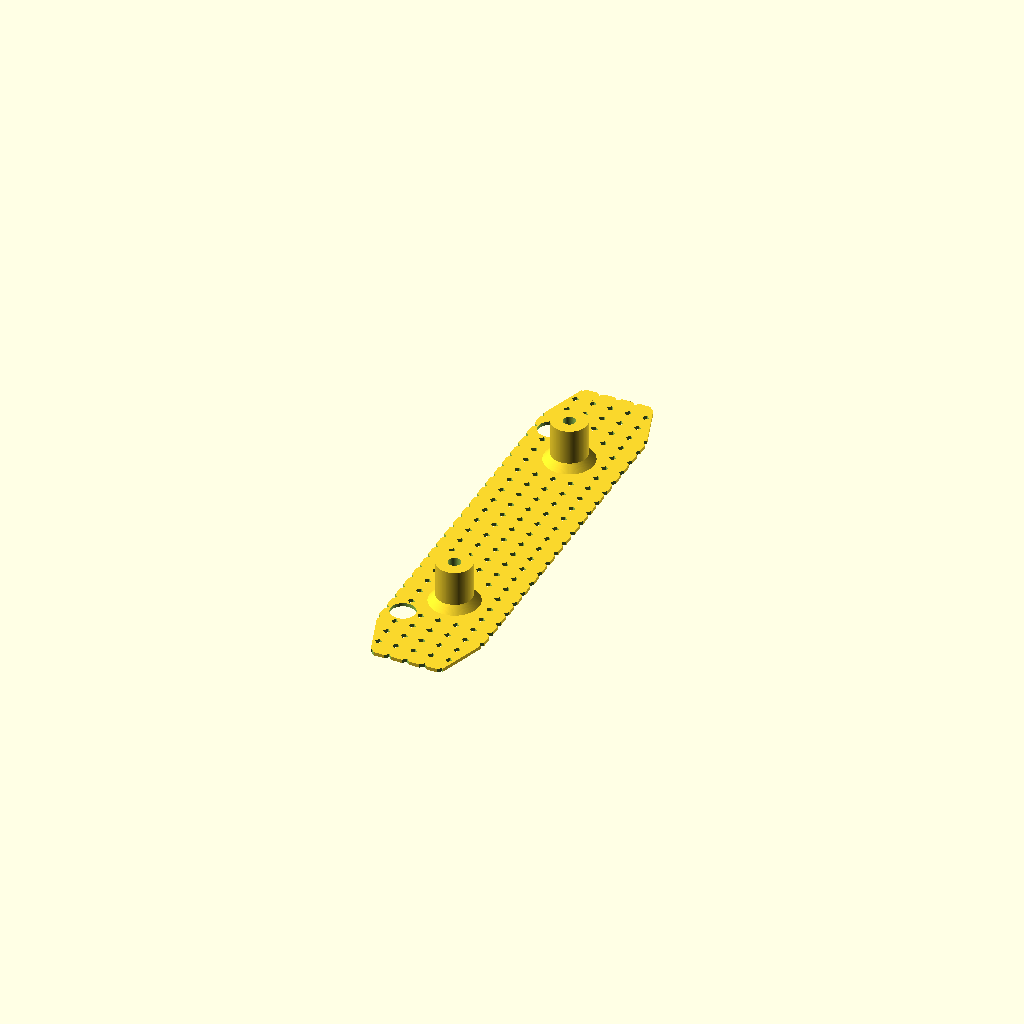
Cell 1: rendered with the file's own defaults.
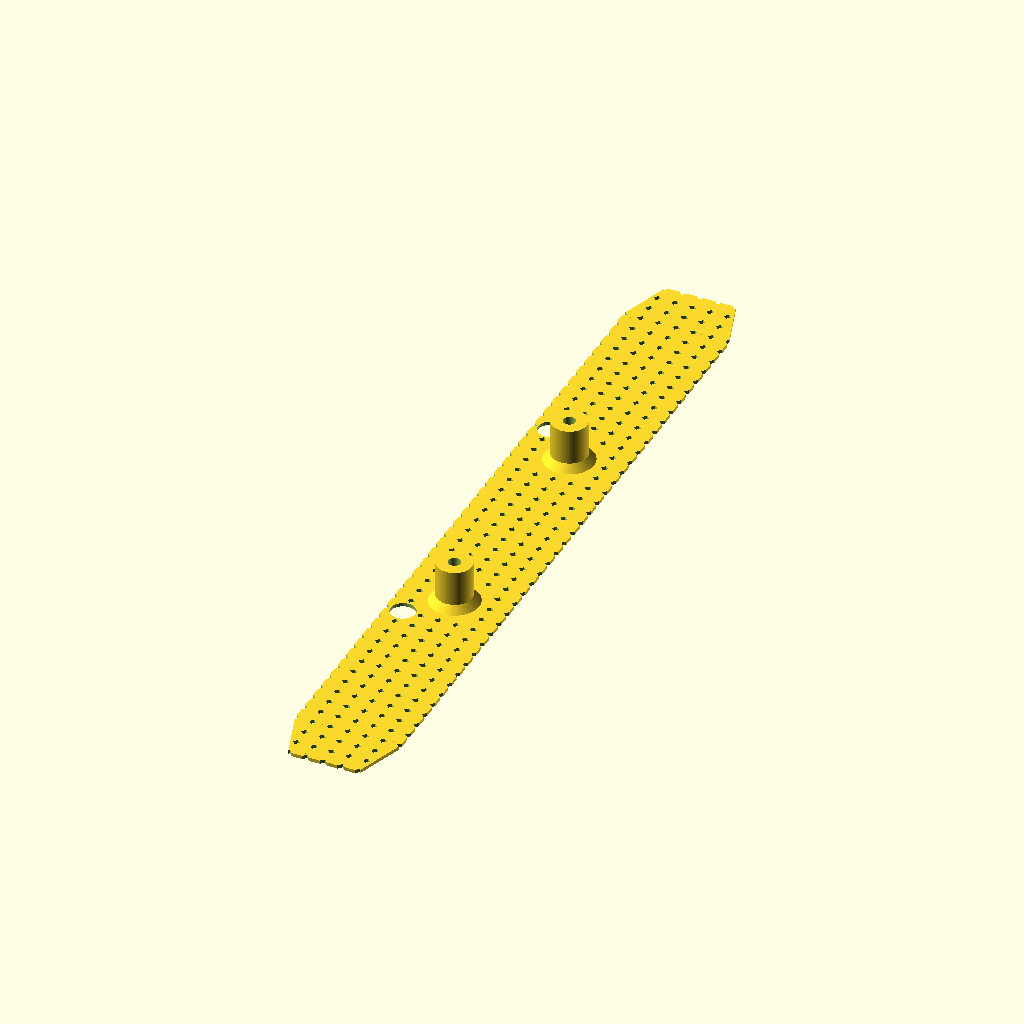
Cell 2 — breite_mitte set to 200, the other parameters unchanged.
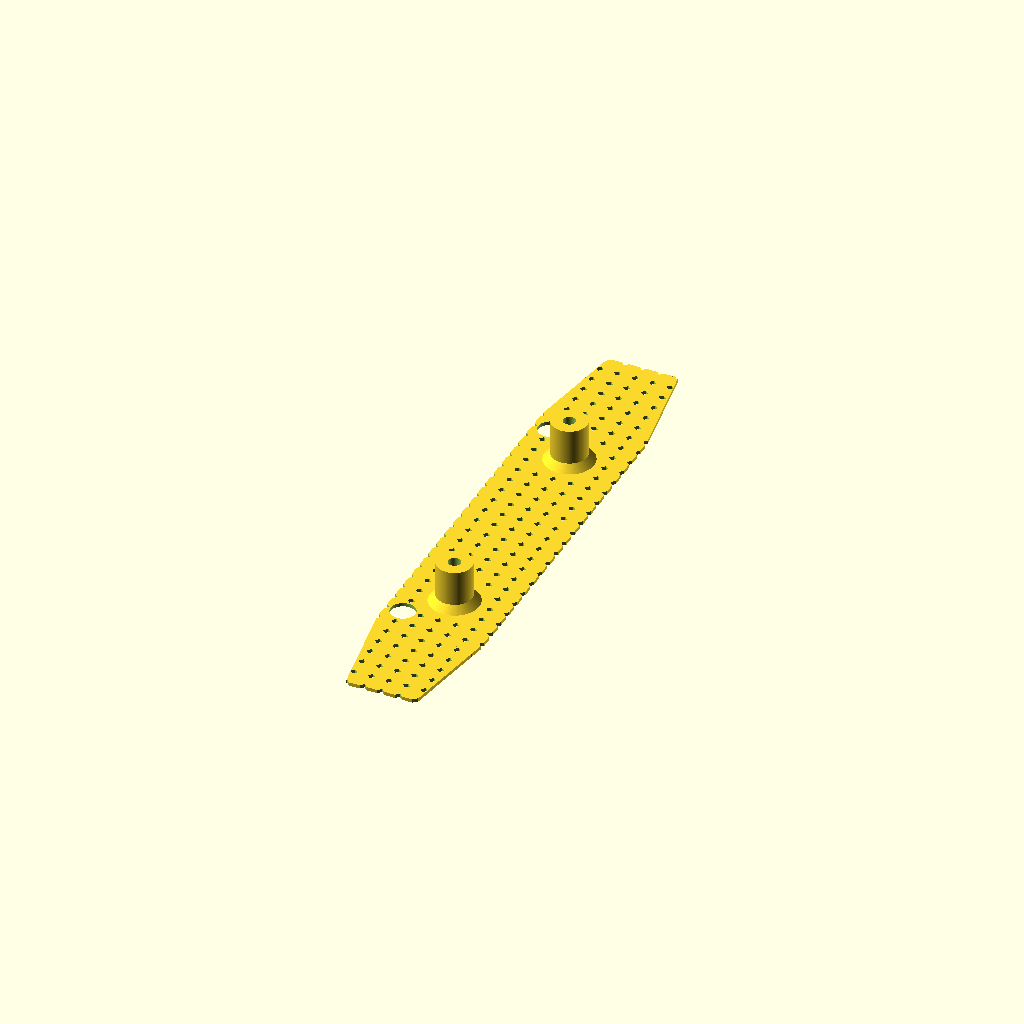
Cell 3 — breite_rand set to 30, the other parameters unchanged.
All cells are drawn from one camera (rotation 55°, 0°, 25°, orthographic, colour scheme Cornfield), so only the parameter changes between them.
The OpenSCAD source (inputs/thingiverse/files/thing-2834205/files/backlight-wide-nut.scad):
hoehe_mitte = 30;
hoehe_rand = 20;
breite_mitte = 100;
breite_rand = 15;
dicke_platte = 1;


position_buchse = 35;
laenge_buchse = 12;

position_randstueck_cube = ((breite_mitte/2)+(breite_rand/2));
durchmesser_buchse = 10;
durchmesser_ansatz_buchse = 14;
hoehe_ansatz_buchse = 2;
durchmesser_bohrung = 3.5;
durchmesser_kleberloecher = 2;
abstand_kleberloecher_x = 5;
abstand_kleberloecher_y = 5;
anzahl_klebeloecher_y = ceil((breite_mitte + 2*breite_rand) / abstand_kleberloecher_y);
anzahl_klebeloecher_x = ceil(hoehe_mitte / abstand_kleberloecher_x);
position_beule_x = -10;
position_beule_y = 45;
durchmesser_beule = 7;

ecke_winkel = atan(((hoehe_mitte-hoehe_rand)/2)/(breite_rand));
hoehe_ecke = ((hoehe_mitte - hoehe_rand)/2)/cos(ecke_winkel);
breite_ecke = sqrt(pow(hoehe_ecke,2)+pow(breite_rand,2));
//ecke_position_x = (hoehe_mitte/2)-hoehe_ecke;//-(cos(ecke_winkel)*hoehe_ecke);
ecke_position_x = (hoehe_mitte/2) - ((hoehe_ecke/2)*cos(ecke_winkel)) - ((breite_ecke/2)*sin(ecke_winkel));
ecke_position_y = (breite_mitte/2) + ((breite_ecke/2)*cos(ecke_winkel)) - ((hoehe_ecke/2)*sin(ecke_winkel)) ;
//ecke_position_y = (breite_mitte/2)+((cos(ecke_winkel)*breite_ecke)/2);
rundheit = 128;

klebe_bohrungen_rundheit = 4;

hoehe_M5 = (4.0 + 0.2);
durchmesser_M5 = (8.79 +0.2);
hoehe_M4 = (3.2 +0.2);
durchmesser_M4 = (8.1 + 0.2);
// Nach DIN 934 + 2 Zehntel

H_Mutter = hoehe_M4;
D_Mutter = durchmesser_M4;
Mutter_einlassen = 1;


difference()
{
	union()
	{
		difference()
		{
			union()
			{


				translate ([0,0,0]) cube ([hoehe_mitte,breite_mitte,dicke_platte],center=true);		// Mittelteil der Grundplatte
				for (i = [-position_randstueck_cube:2*position_randstueck_cube:position_randstueck_cube])	// Endstuecke rechtwinklig
				{
					translate ([0,i,0]) cube ([hoehe_rand,breite_rand,dicke_platte],center=true);		// Randstuecke der Grundplatte		
				}
				for (i = [-1:2:1])
				{
					for (j = [-1:2:1])
					{
						translate ([i*ecke_position_x,j*ecke_position_y,0]) rotate([0,0,i*j*ecke_winkel]) cube ([hoehe_ecke,breite_ecke,1],center=true);
					}
				}
			}
			union()
			{
				for (i = [-(anzahl_klebeloecher_y/2):1:anzahl_klebeloecher_y/2])
				{
					for (j = [-(anzahl_klebeloecher_x/2):1:anzahl_klebeloecher_x/2])
					{
						if (i < 0)
						{
							if ((i*abstand_kleberloecher_y) > (-position_buchse + (durchmesser_buchse/2 + durchmesser_kleberloecher/2)))
							{
								translate ([j*abstand_kleberloecher_x,i*abstand_kleberloecher_y,0]) cylinder (d= durchmesser_kleberloecher,h=2*dicke_platte, center= true, $fn = klebe_bohrungen_rundheit);

							}
							else if ((i*abstand_kleberloecher_y) < (-position_buchse - (durchmesser_buchse/2 + durchmesser_kleberloecher/2)))
							{
								translate ([j*abstand_kleberloecher_x,i*abstand_kleberloecher_y,0]) cylinder (d= durchmesser_kleberloecher,h=2*dicke_platte, center= true, $fn = klebe_bohrungen_rundheit);
							}
							else 
							{
								if ((j*abstand_kleberloecher_x) > (durchmesser_buchse/2 + durchmesser_kleberloecher/2))
								{
									translate ([j*abstand_kleberloecher_x,i*abstand_kleberloecher_y,0]) cylinder (d= durchmesser_kleberloecher,h=2*dicke_platte, center= true, $fn = klebe_bohrungen_rundheit);
								}
								else if ((j*abstand_kleberloecher_x) < (-(durchmesser_buchse/2 + durchmesser_kleberloecher/2)))
								{
									translate ([j*abstand_kleberloecher_x,i*abstand_kleberloecher_y,0]) cylinder (d= durchmesser_kleberloecher,h=2*dicke_platte, center= true, $fn = klebe_bohrungen_rundheit);
								
								}
							}
						}
						else
						{
							if ((i*abstand_kleberloecher_y) > (position_buchse + (durchmesser_buchse/2 + durchmesser_kleberloecher/2)))
							{
								translate ([j*abstand_kleberloecher_x,i*abstand_kleberloecher_y,0]) cylinder (d= durchmesser_kleberloecher,h=2*dicke_platte, center= true, $fn = klebe_bohrungen_rundheit);

							}
							else if ((i*abstand_kleberloecher_y) < (position_buchse - (durchmesser_buchse/2 + durchmesser_kleberloecher/2)))
							{
								translate ([j*abstand_kleberloecher_x,i*abstand_kleberloecher_y,0]) cylinder (d= durchmesser_kleberloecher,h=2*dicke_platte, center= true, $fn = klebe_bohrungen_rundheit);
							}
							else 
							{
								if ((j*abstand_kleberloecher_x) > (durchmesser_buchse/2 + durchmesser_kleberloecher/2))
								{
									translate ([j*abstand_kleberloecher_x,i*abstand_kleberloecher_y,0]) cylinder (d= durchmesser_kleberloecher,h=2*dicke_platte, center= true, $fn = klebe_bohrungen_rundheit);
								}
								else if ((j*abstand_kleberloecher_x) < (-(durchmesser_buchse/2 + durchmesser_kleberloecher/2)))
								{
									translate ([j*abstand_kleberloecher_x,i*abstand_kleberloecher_y,0]) cylinder (d= durchmesser_kleberloecher,h=2*dicke_platte, center= true, $fn = klebe_bohrungen_rundheit);
								
								}
							}
						}
					}
				}
				for (i = [-1:2:1])
				{
					translate ([position_beule_x,i*position_beule_y,0]) cylinder (d= durchmesser_beule,h=2*dicke_platte, center= true, $fn = rundheit);
				}
			}
		}
		for (i = [-1:2:1])		// Buchsen
		{
			translate ([0,i*position_buchse,(laenge_buchse/2+dicke_platte/2)]) cylinder(h=laenge_buchse,d=durchmesser_buchse,center=true,$fn = rundheit);
			translate ([0,i*position_buchse,(hoehe_ansatz_buchse/2+dicke_platte/2)]) cylinder(h=hoehe_ansatz_buchse,d1=durchmesser_ansatz_buchse,d2=durchmesser_buchse,center=true, $fn = rundheit);
		}
	}
	for (i = [-1:2:1])
	{
		translate ([0,i*position_buchse,(laenge_buchse/2+dicke_platte/2)+1]) cylinder(h=laenge_buchse+10*dicke_platte,d=durchmesser_bohrung,center=true,$fn = rundheit);
	}	
	if (Mutter_einlassen)
	{
		for (i = [-1:2:1])
		{
			translate ([0,i*position_buchse,H_Mutter/2-(dicke_platte/2)]) cylinder(h=(H_Mutter+0.01),d=D_Mutter,center=true,$fn = 6);
		}	
	}
}
Parameter table extracted from the source (name, type, default, range or options):
hoehe_mitte: number, default 30
hoehe_rand: number, default 20
breite_mitte: number, default 100
breite_rand: number, default 15
dicke_platte: number, default 1
position_buchse: number, default 35
laenge_buchse: number, default 12
durchmesser_buchse: number, default 10
durchmesser_ansatz_buchse: number, default 14
hoehe_ansatz_buchse: number, default 2
durchmesser_bohrung: number, default 3.5
durchmesser_kleberloecher: number, default 2
abstand_kleberloecher_x: number, default 5
abstand_kleberloecher_y: number, default 5
position_beule_x: number, default -10
position_beule_y: number, default 45
durchmesser_beule: number, default 7
rundheit: number, default 128
klebe_bohrungen_rundheit: number, default 4
Mutter_einlassen: number, default 1
